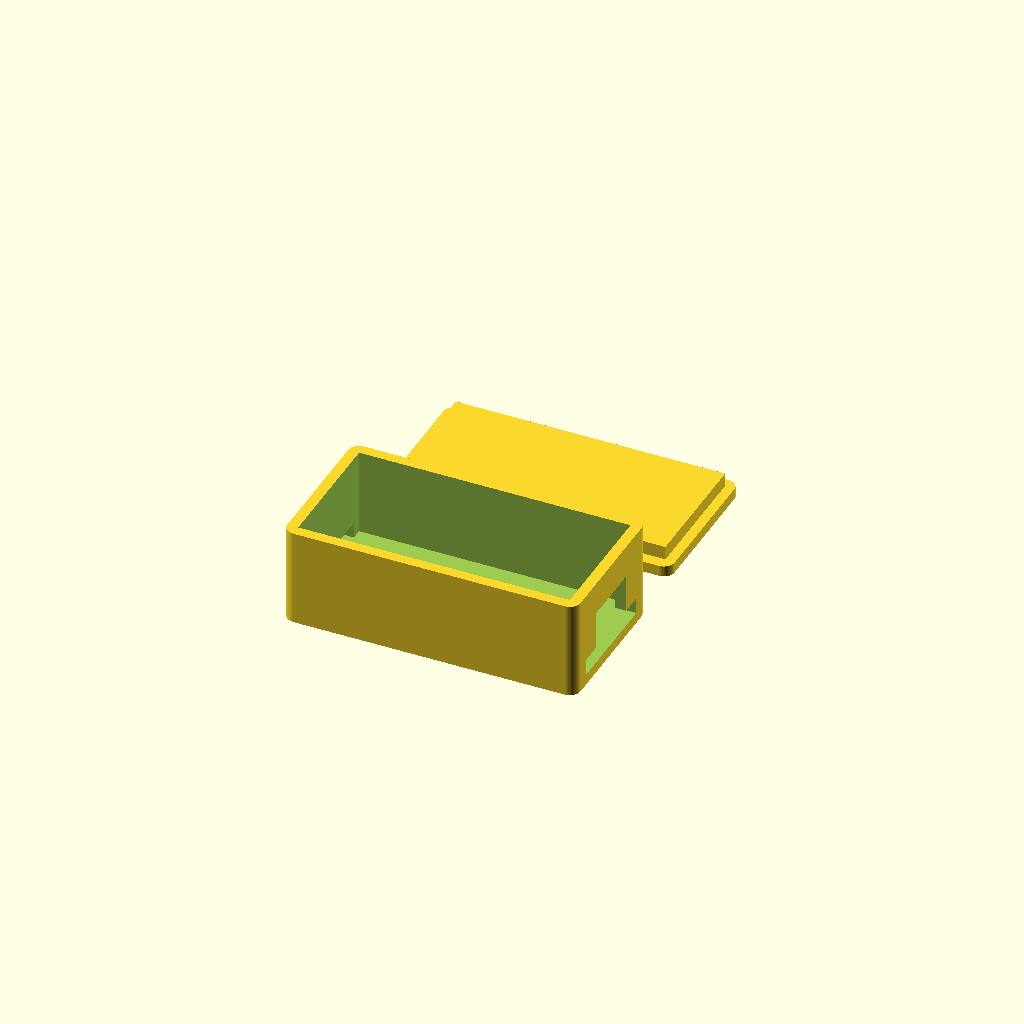
Cell 1 — every parameter at its default value.
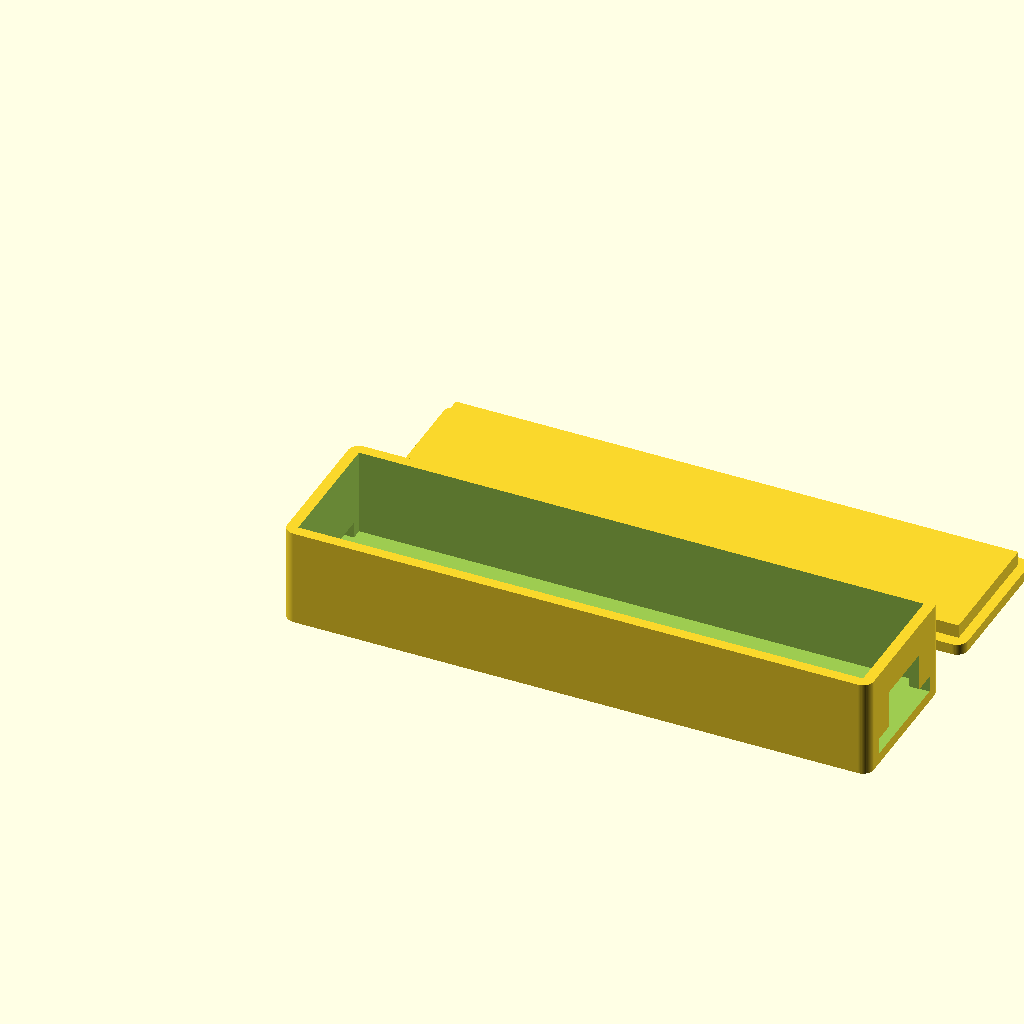
Cell 2: box_length = 108 (everything else at default).
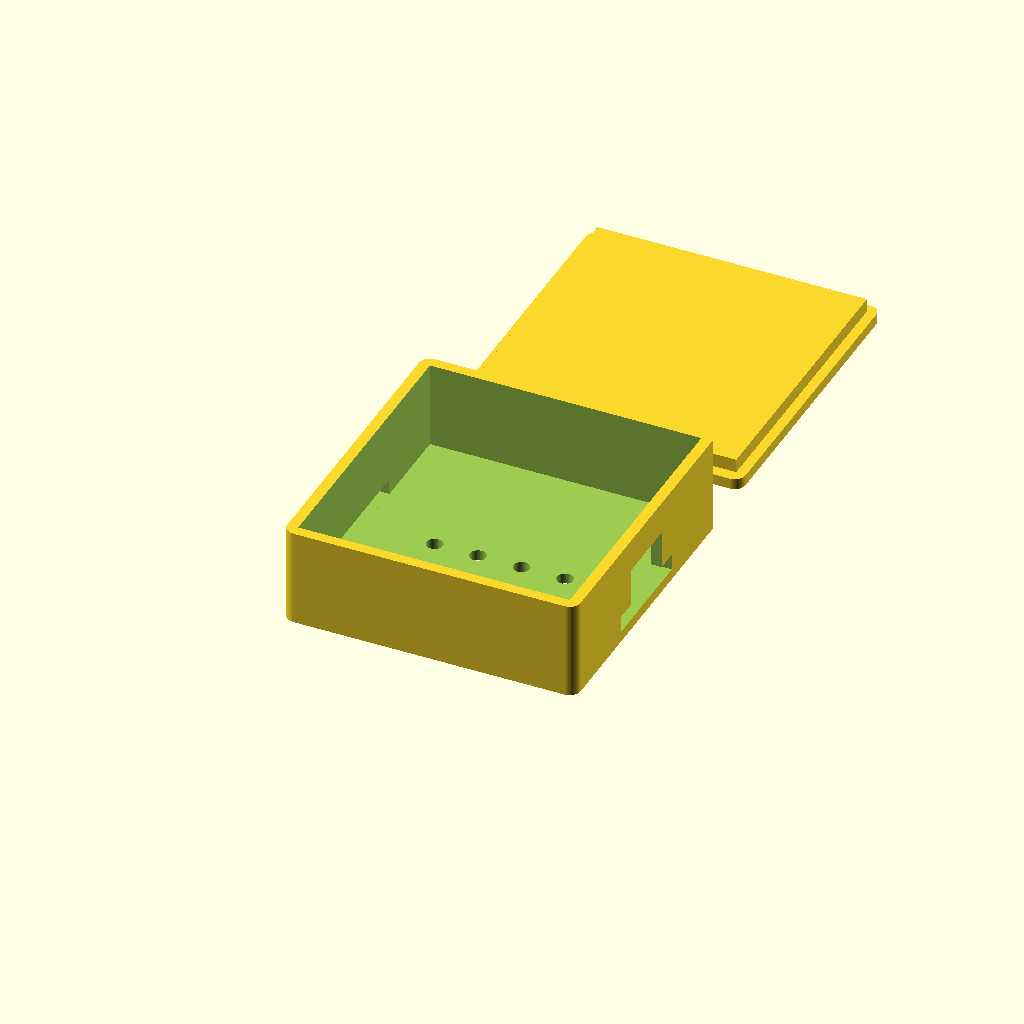
Cell 3: box_width = 56 (everything else at default).
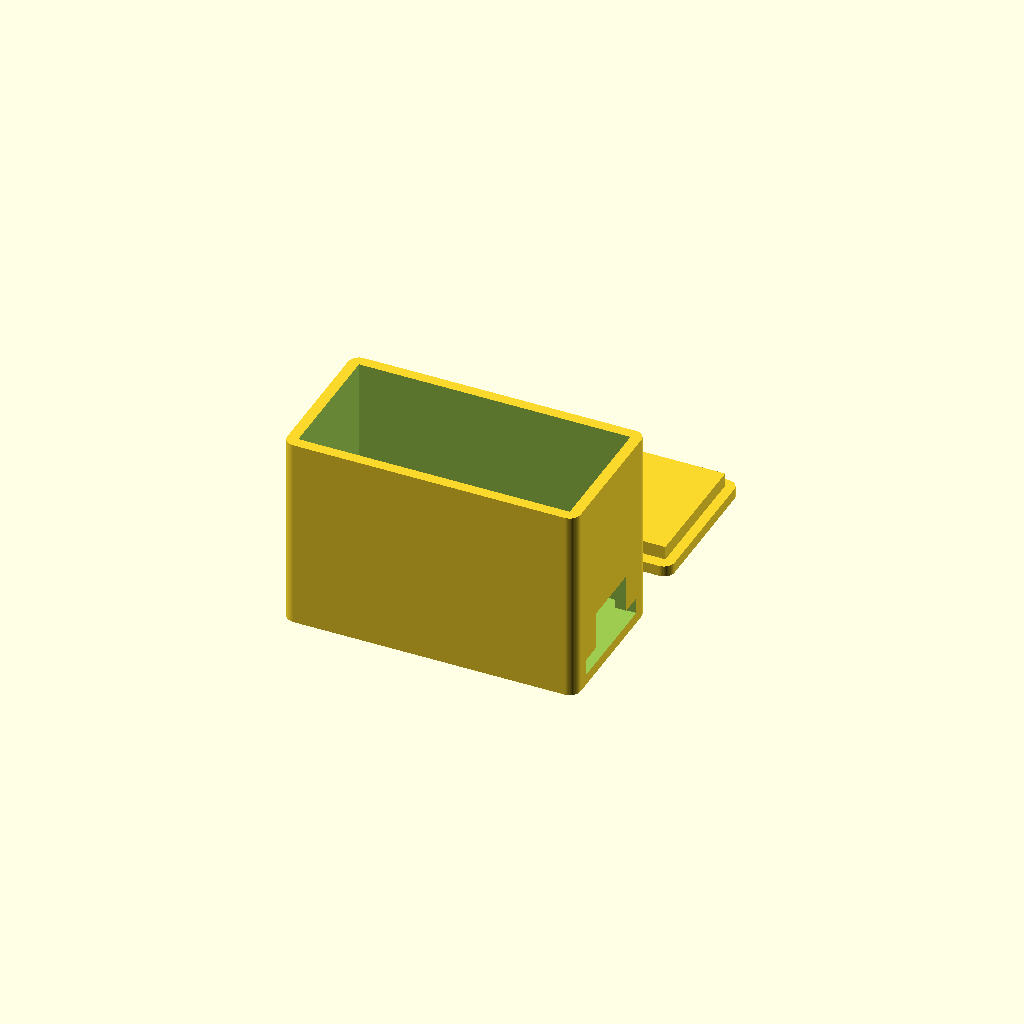
Cell 4: box_height = 36 (everything else at default).
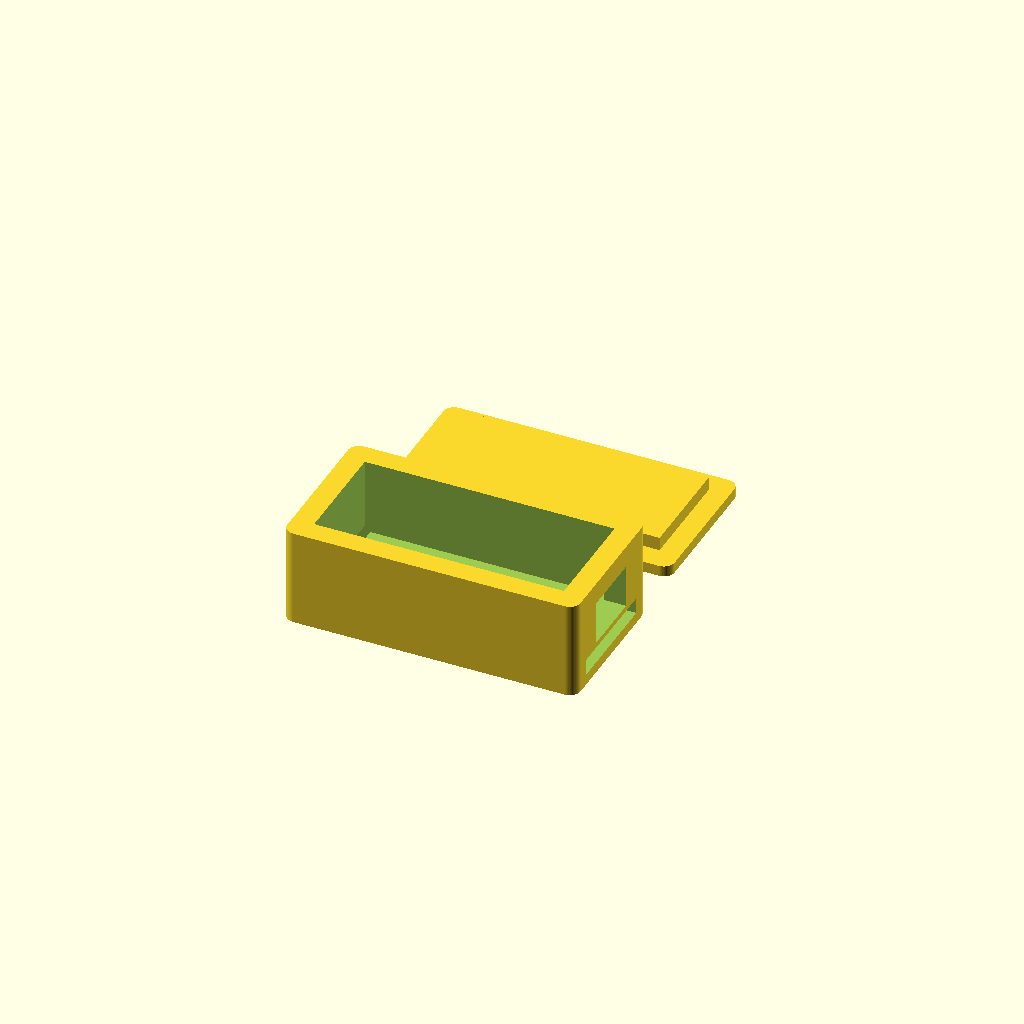
Cell 5 — wall_thick set to 4, the other parameters unchanged.
All cells are drawn from one camera (rotation 55°, 0°, 25°, orthographic, colour scheme Cornfield), so only the parameter changes between them.
OpenSCAD source file enclosure/bracelet_enclosure.scad:
// ====================================================================
// BOND TOUCH PROTOTYPE BRACELET ENCLOSURE (OpenSCAD)
// غلاف السوار الذكي للطباعة ثلاثية الأبعاد
// ====================================================================
// Outer dimensions: 54mm x 28mm x 20mm
// Inner clearance: 50mm x 24mm x 16mm (Fits ESP32/Nano 33 + Motor + Battery)
// ====================================================================

$fn = 60; // Smoothness

// PARAMETERS (in mm)
box_length = 54;
box_width  = 28;
box_height = 18;
wall_thick = 2;

usb_width  = 12;
usb_height = 8;

strap_slot_w = 20;
strap_slot_h = 3;

module bracelet_base() {
    difference() {
        // Outer Box Base with rounded corners
        hull() {
            translate([2, 2, 0]) cylinder(r=2, h=box_height);
            translate([box_length-2, 2, 0]) cylinder(r=2, h=box_height);
            translate([2, box_width-2, 0]) cylinder(r=2, h=box_height);
            translate([box_length-2, box_width-2, 0]) cylinder(r=2, h=box_height);
        }

        // Inner Cavity Hollow Out
        translate([wall_thick, wall_thick, wall_thick])
            cube([box_length - (2 * wall_thick), box_width - (2 * wall_thick), box_height]);

        // USB Cable Cutout (Side Wall)
        translate([box_length - wall_thick - 1, (box_width - usb_width)/2, wall_thick + 2])
            cube([wall_thick + 2, usb_width, usb_height]);

        // Wrist Strap Slot Left
        translate([-1, (box_width - strap_slot_w)/2, 2])
            cube([wall_thick + 2, strap_slot_w, strap_slot_h]);

        // Wrist Strap Slot Right
        translate([box_length - wall_thick - 1, (box_width - strap_slot_w)/2, 2])
            cube([wall_thick + 2, strap_slot_w, strap_slot_h]);
            
        // Ventilation holes (Bottom)
        for (i = [15 : 8 : box_length - 15]) {
            translate([i, box_width/2, -1])
                cylinder(r=1.5, h=wall_thick + 2);
        }
    }
}

module bracelet_lid() {
    lid_length = box_length - 0.4;
    lid_width  = box_width - 0.4;
    
    translate([0, box_width + 10, 0]) {
        union() {
            // Main Top Plate
            hull() {
                translate([2, 2, 0]) cylinder(r=2, h=2);
                translate([lid_length-2, 2, 0]) cylinder(r=2, h=2);
                translate([2, lid_width-2, 0]) cylinder(r=2, h=2);
                translate([lid_length-2, lid_width-2, 0]) cylinder(r=2, h=2);
            }
            // Friction-fit lip insertion
            translate([wall_thick + 0.2, wall_thick + 0.2, 2])
                cube([box_length - (2 * wall_thick) - 0.4, box_width - (2 * wall_thick) - 0.4, 2.5]);
        }
    }
}

// Render Base and Lid side-by-side
bracelet_base();
bracelet_lid();
Parameter table extracted from the source (name, type, default, range or options):
box_length: number, default 54
box_width: number, default 28
box_height: number, default 18
wall_thick: number, default 2
usb_width: number, default 12
usb_height: number, default 8
strap_slot_w: number, default 20
strap_slot_h: number, default 3
